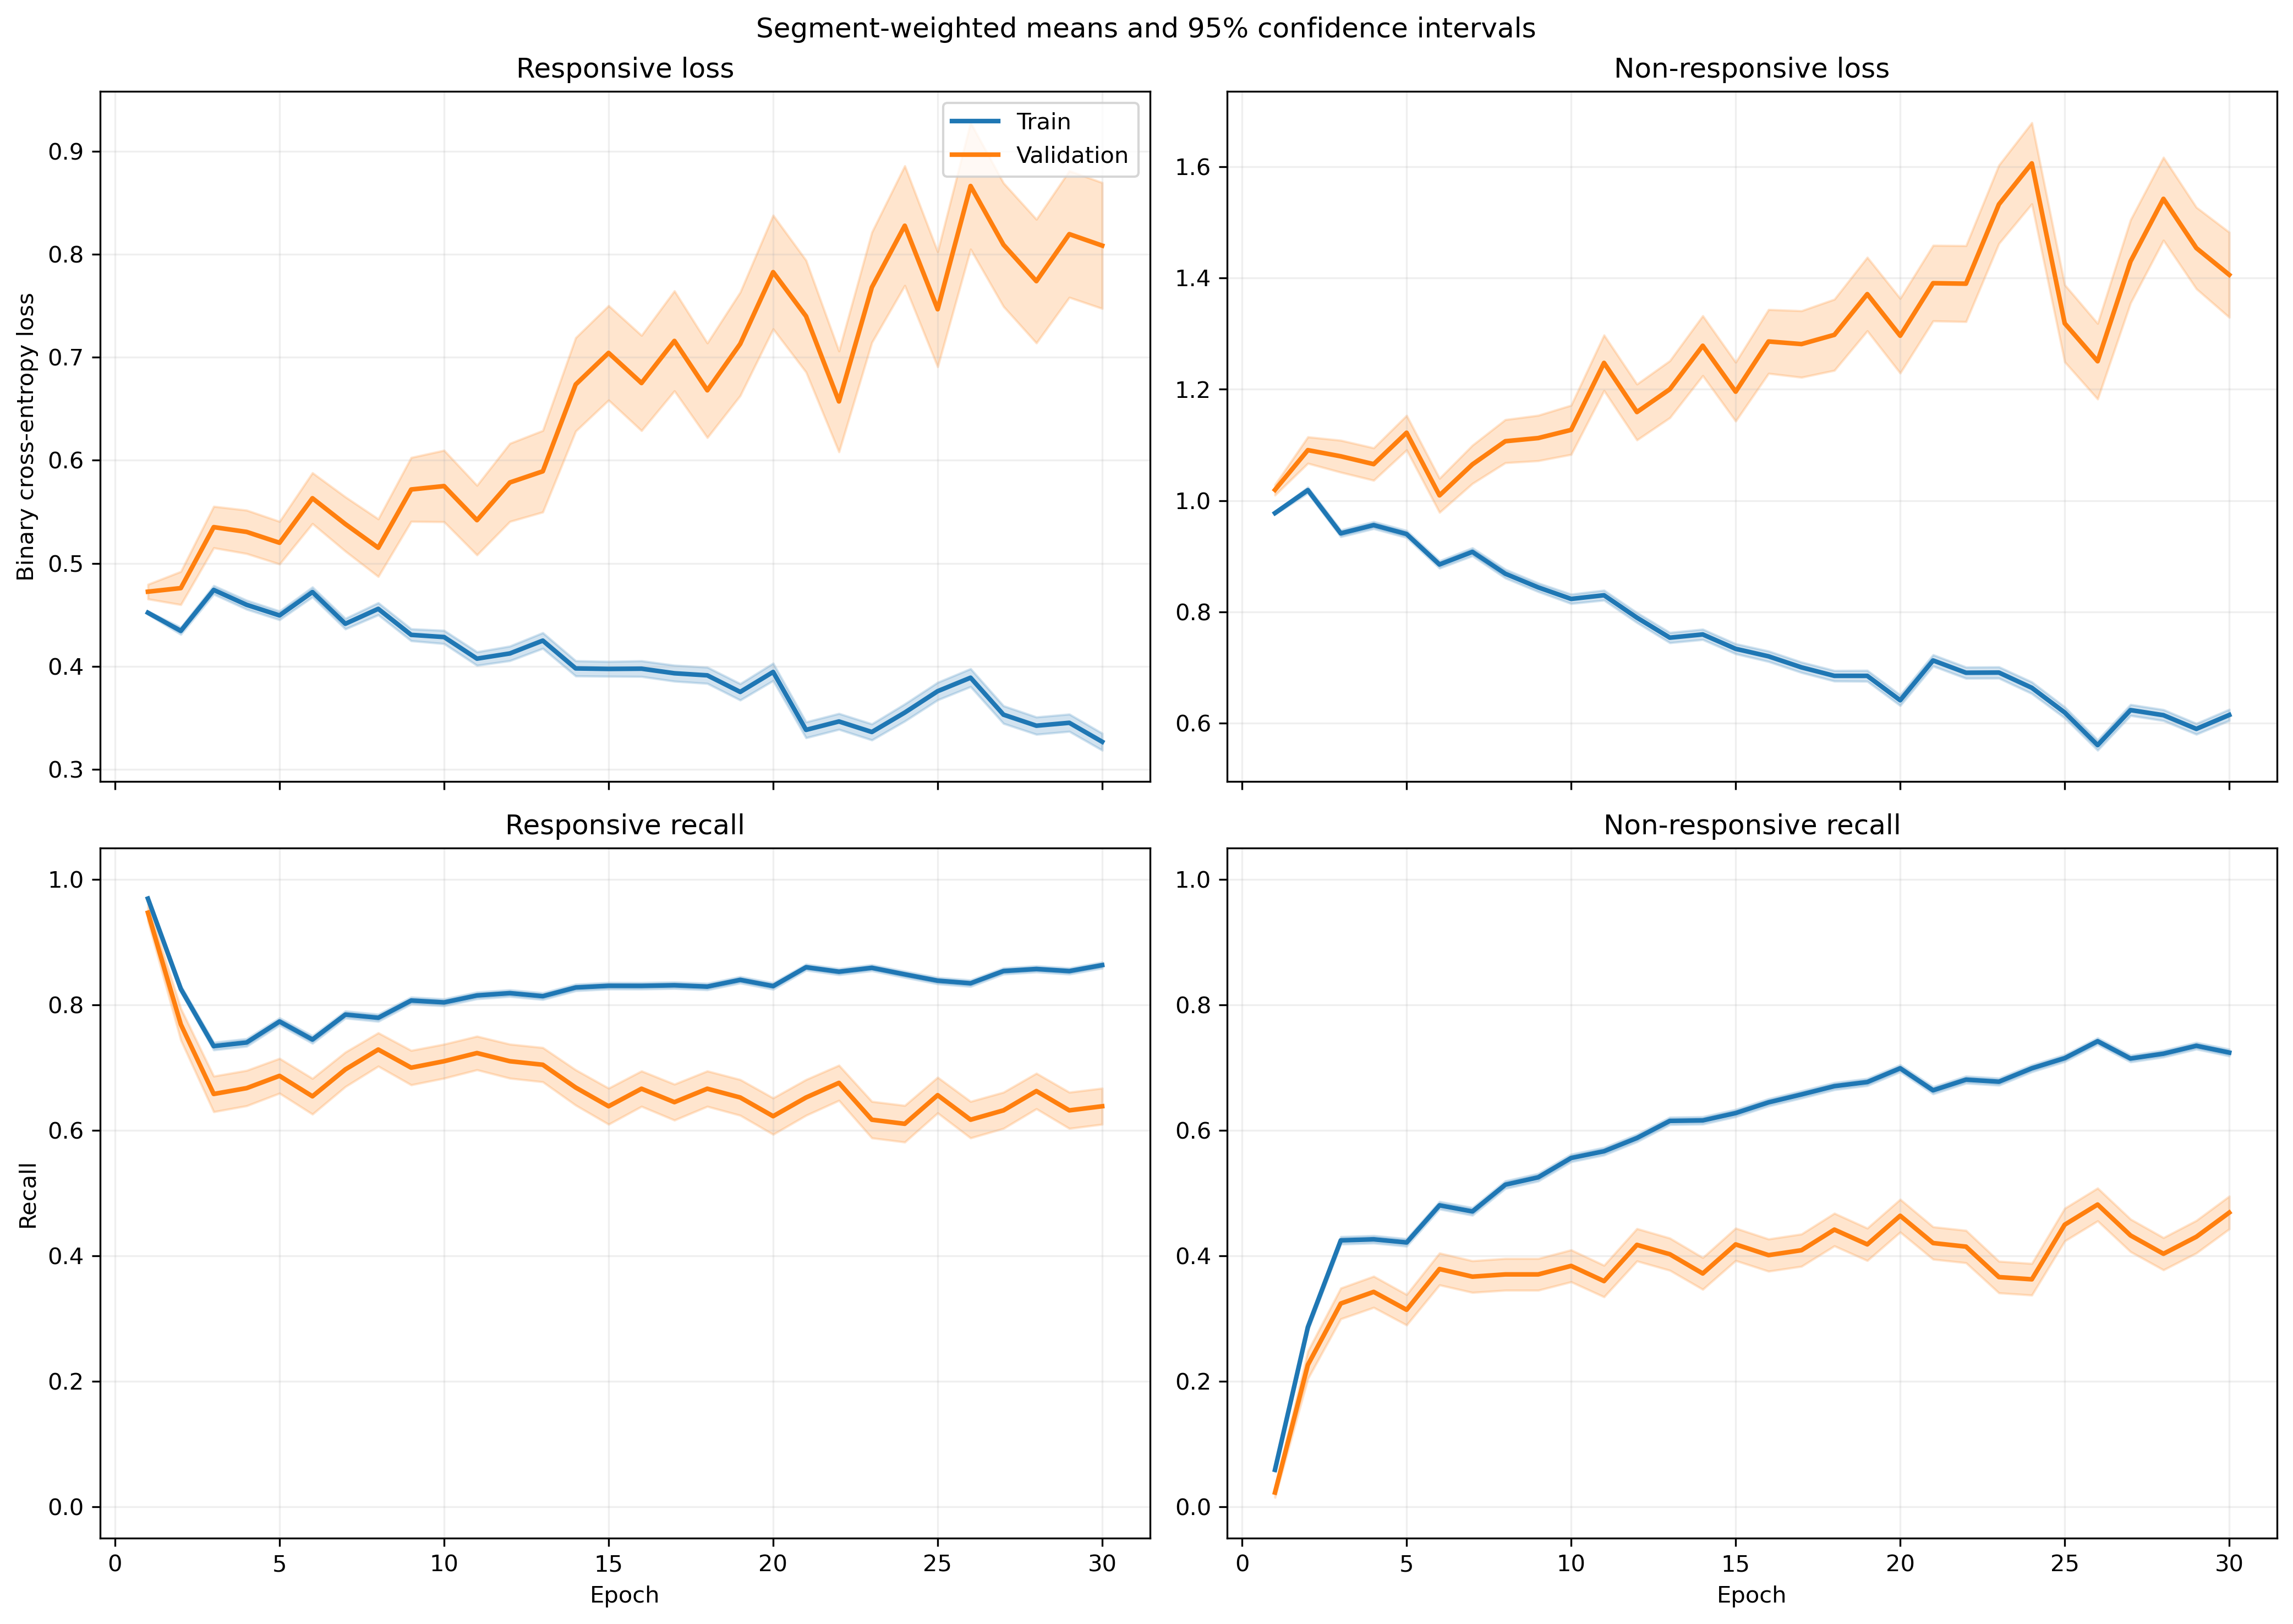

Source data for this figure (header and first rows):
fold, epoch, split, r_loss, r_loss_count, r_loss_sum, r_loss_sum_sq, r_recall, r_recall_count, r_recall_sum, r_recall_sum_sq, nr_loss, nr_loss_count, nr_loss_sum, nr_loss_sum_sq, nr_recall, nr_recall_count, nr_recall_sum, nr_recall_sum_sq
1, 1, train, 0.4713, 1063, 501, 247.1, 0.9708, 1063, 1032, 1032, 0.9463, 1401, 1326, 1293, 0.05639, 1401, 79.0, 79.0
1, 1, validation, 0.4494, 10, 4.494, 2.129, 0.9, 10, 9.0, 9.0, , 0, 0.0, 0.0, , 0, 0.0, 0.0
1, 2, train, 0.4656, 1063, 494.9, 296.9, 0.8006, 1063, 851.0, 851.0, 0.9577, 1401, 1342, 1519, 0.3319, 1401, 465.0, 465.0
1, 2, validation, 0.4494, 10, 4.494, 2.5, 0.9, 10, 9.0, 9.0, , 0, 0.0, 0.0, , 0, 0.0, 0.0
1, 3, train, 0.4694, 1063, 499, 325, 0.7328, 1063, 779.0, 779.0, 0.9302, 1401, 1303, 1528, 0.4418, 1401, 619.0, 619.0
1, 3, validation, 0.5582, 10, 5.582, 3.738, 0.6, 10, 6.0, 6.0, , 0, 0.0, 0.0, , 0, 0.0, 0.0
1, 4, train, 0.47, 1063, 499.6, 340.8, 0.7187, 1063, 764.0, 764.0, 0.9102, 1401, 1275, 1567, 0.5025, 1401, 704.0, 704.0
1, 4, validation, 0.5416, 10, 5.416, 3.555, 0.6, 10, 6.0, 6.0, , 0, 0.0, 0.0, , 0, 0.0, 0.0
1, 5, train, 0.481, 1063, 511.3, 390, 0.7347, 1063, 781.0, 781.0, 0.8856, 1401, 1241, 1567, 0.5153, 1401, 722.0, 722.0
1, 5, validation, 0.5694, 10, 5.694, 4.279, 0.6, 10, 6.0, 6.0, , 0, 0.0, 0.0, , 0, 0.0, 0.0
1, 6, train, 0.4702, 1063, 499.8, 352.2, 0.7658, 1063, 814.0, 814.0, 0.8519, 1401, 1194, 1386, 0.4946, 1401, 693.0, 693.0
1, 6, validation, 0.5682, 10, 5.682, 3.887, 0.8, 10, 8.0, 8.0, , 0, 0.0, 0.0, , 0, 0.0, 0.0
1, 7, train, 0.4675, 1063, 497, 416.6, 0.7629, 1063, 811.0, 811.0, 0.8842, 1401, 1239, 1694, 0.5239, 1401, 734.0, 734.0
1, 7, validation, 0.6414, 10, 6.414, 5.415, 0.6, 10, 6.0, 6.0, , 0, 0.0, 0.0, , 0, 0.0, 0.0
1, 8, train, 0.4601, 1063, 489.1, 501.3, 0.7789, 1063, 828.0, 828.0, 0.8473, 1401, 1187, 1779, 0.5646, 1401, 791.0, 791.0
1, 8, validation, 0.805, 10, 8.05, 8.685, 0.5, 10, 5.0, 5.0, , 0, 0.0, 0.0, , 0, 0.0, 0.0
1, 9, train, 0.4035, 1063, 428.9, 337.5, 0.8231, 1063, 875.0, 875.0, 0.8096, 1401, 1134, 1373, 0.5253, 1401, 736.0, 736.0
1, 9, validation, 0.6468, 10, 6.468, 5.745, 0.5, 10, 5.0, 5.0, , 0, 0.0, 0.0, , 0, 0.0, 0.0
1, 10, train, 0.4907, 1063, 521.6, 547.6, 0.7488, 1063, 796.0, 796.0, 0.7089, 1401, 993.2, 1306, 0.6324, 1401, 886.0, 886.0
1, 10, validation, 0.8503, 10, 8.503, 8.489, 0.3, 10, 3.0, 3.0, , 0, 0.0, 0.0, , 0, 0.0, 0.0
1, 11, train, 0.4592, 1063, 488.1, 461.3, 0.7817, 1063, 831.0, 831.0, 0.6725, 1401, 942.2, 1118, 0.6502, 1401, 911.0, 911.0
1, 11, validation, 0.7856, 10, 7.856, 7.525, 0.4, 10, 4.0, 4.0, , 0, 0.0, 0.0, , 0, 0.0, 0.0
1, 12, train, 0.4787, 1063, 508.8, 582.8, 0.7658, 1063, 814.0, 814.0, 0.632, 1401, 885.4, 1197, 0.7016, 1401, 983.0, 983.0
1, 12, validation, 0.7759, 10, 7.759, 8.097, 0.4, 10, 4.0, 4.0, , 0, 0.0, 0.0, , 0, 0.0, 0.0
1, 13, train, 0.4314, 1063, 458.5, 575.6, 0.8034, 1063, 854.0, 854.0, 0.7247, 1401, 1015, 1624, 0.6445, 1401, 903.0, 903.0
1, 13, validation, 1.076, 10, 10.76, 13.76, 0.2, 10, 2.0, 2.0, , 0, 0.0, 0.0, , 0, 0.0, 0.0
1, 14, train, 0.4598, 1063, 488.8, 589.7, 0.7855, 1063, 835.0, 835.0, 0.6565, 1401, 919.8, 1306, 0.6809, 1401, 954.0, 954.0
1, 14, validation, 1.099, 10, 10.99, 14.57, 0.1, 10, 1.0, 1.0, , 0, 0.0, 0.0, , 0, 0.0, 0.0
1, 15, train, 0.3964, 1063, 421.4, 511.4, 0.8194, 1063, 871.0, 871.0, 0.7729, 1401, 1083, 1822, 0.6345, 1401, 889.0, 889.0
1, 15, validation, 1.032, 10, 10.32, 13.5, 0.2, 10, 2.0, 2.0, , 0, 0.0, 0.0, , 0, 0.0, 0.0
1, 16, train, 0.4872, 1063, 517.9, 810.2, 0.7846, 1063, 834.0, 834.0, 0.6229, 1401, 872.7, 1503, 0.7138, 1401, 1000, 1000
1, 16, validation, 0.9746, 10, 9.746, 14.01, 0.4, 10, 4.0, 4.0, , 0, 0.0, 0.0, , 0, 0.0, 0.0
1, 17, train, 0.4489, 1063, 477.2, 612, 0.7883, 1063, 838.0, 838.0, 0.6214, 1401, 870.5, 1399, 0.7373, 1401, 1033, 1033
1, 17, validation, 1.089, 10, 10.89, 15.59, 0.2, 10, 2.0, 2.0, , 0, 0.0, 0.0, , 0, 0.0, 0.0
1, 18, train, 0.4731, 1063, 503, 690.3, 0.7921, 1063, 842.0, 842.0, 0.553, 1401, 774.7, 1065, 0.7423, 1401, 1040, 1040
1, 18, validation, 1.255, 10, 12.55, 19.53, 0.1, 10, 1.0, 1.0, , 0, 0.0, 0.0, , 0, 0.0, 0.0
1, 19, train, 0.4341, 1063, 461.4, 545.1, 0.7902, 1063, 840.0, 840.0, 0.585, 1401, 819.6, 1102, 0.7302, 1401, 1023, 1023
1, 19, validation, 0.9005, 10, 9.005, 10.19, 0.3, 10, 3.0, 3.0, , 0, 0.0, 0.0, , 0, 0.0, 0.0
1, 20, train, 0.3643, 1063, 387.3, 476.8, 0.8354, 1063, 888.0, 888.0, 0.6854, 1401, 960.3, 1512, 0.6745, 1401, 945.0, 945.0
1, 20, validation, 0.9654, 10, 9.654, 12.46, 0.2, 10, 2.0, 2.0, , 0, 0.0, 0.0, , 0, 0.0, 0.0
1, 21, train, 0.3571, 1063, 379.6, 400.1, 0.8373, 1063, 890.0, 890.0, 0.6946, 1401, 973.1, 1361, 0.6495, 1401, 910.0, 910.0
1, 21, validation, 0.7736, 10, 7.736, 7.743, 0.6, 10, 6.0, 6.0, , 0, 0.0, 0.0, , 0, 0.0, 0.0
1, 22, train, 0.3592, 1063, 381.9, 481.6, 0.842, 1063, 895.0, 895.0, 0.6981, 1401, 978.1, 1721, 0.6817, 1401, 955.0, 955.0
1, 22, validation, 1.033, 10, 10.33, 13.94, 0.2, 10, 2.0, 2.0, , 0, 0.0, 0.0, , 0, 0.0, 0.0
1, 23, train, 0.3771, 1063, 400.9, 520.6, 0.8344, 1063, 887.0, 887.0, 0.6457, 1401, 904.6, 1429, 0.6881, 1401, 964.0, 964.0
1, 23, validation, 0.7849, 10, 7.849, 9.971, 0.5, 10, 5.0, 5.0, , 0, 0.0, 0.0, , 0, 0.0, 0.0
1, 24, train, 0.4056, 1063, 431.2, 608.9, 0.8241, 1063, 876.0, 876.0, 0.6188, 1401, 866.9, 1376, 0.7031, 1401, 985.0, 985.0
1, 24, validation, 0.8826, 10, 8.826, 11.41, 0.5, 10, 5.0, 5.0, , 0, 0.0, 0.0, , 0, 0.0, 0.0
1, 25, train, 0.3557, 1063, 378.1, 470.2, 0.8438, 1063, 897.0, 897.0, 0.7194, 1401, 1008, 1754, 0.6602, 1401, 925.0, 925.0
1, 25, validation, 0.6716, 10, 6.716, 6.224, 0.6, 10, 6.0, 6.0, , 0, 0.0, 0.0, , 0, 0.0, 0.0
1, 26, train, 0.3912, 1063, 415.9, 472.1, 0.8288, 1063, 881.0, 881.0, 0.598, 1401, 837.8, 1126, 0.7002, 1401, 981.0, 981.0
1, 26, validation, 0.8614, 10, 8.614, 10.99, 0.6, 10, 6.0, 6.0, , 0, 0.0, 0.0, , 0, 0.0, 0.0
1, 27, train, 0.3877, 1063, 412.1, 436.7, 0.8278, 1063, 880.0, 880.0, 0.559, 1401, 783.2, 991.8, 0.7388, 1401, 1035, 1035
1, 27, validation, 0.9455, 10, 9.455, 11.06, 0.4, 10, 4.0, 4.0, , 0, 0.0, 0.0, , 0, 0.0, 0.0
1, 28, train, 0.2931, 1063, 311.5, 372, 0.8815, 1063, 937.0, 937.0, 0.7282, 1401, 1020, 1768, 0.661, 1401, 926.0, 926.0
1, 28, validation, 0.3755, 10, 3.755, 3.022, 0.9, 10, 9.0, 9.0, , 0, 0.0, 0.0, , 0, 0.0, 0.0
1, 29, train, 0.4395, 1063, 467.1, 670.4, 0.7846, 1063, 834.0, 834.0, 0.5556, 1401, 778.4, 1255, 0.7452, 1401, 1044, 1044
1, 29, validation, 0.5192, 10, 5.192, 4.671, 0.6, 10, 6.0, 6.0, , 0, 0.0, 0.0, , 0, 0.0, 0.0
1, 30, train, 0.272, 1063, 289.2, 330.8, 0.8871, 1063, 943.0, 943.0, 0.7306, 1401, 1024, 1745, 0.6574, 1401, 921.0, 921.0
1, 30, validation, 0.3729, 10, 3.729, 2.859, 0.9, 10, 9.0, 9.0, , 0, 0.0, 0.0, , 0, 0.0, 0.0
... 1,140 more rows
